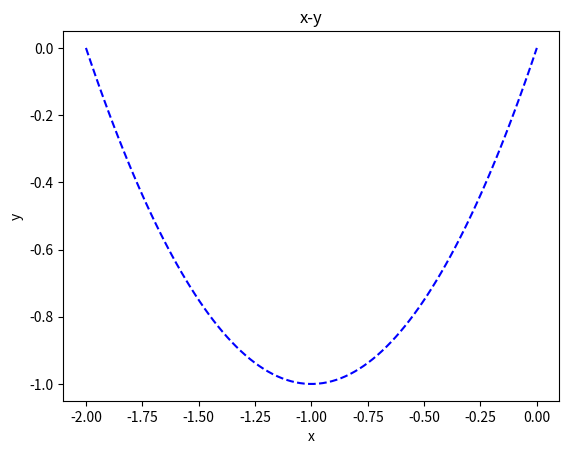

Reproduce this figure in Python. (Note: this script raises an exception after producing the figure.)
import numpy as np 
import matplotlib.pyplot as plt

tmesh1 = np.linspace(-2, 0, 100)
tmesh2 = np.linspace(0, 2, 100)

s1 = (tmesh1+1)**2 -1 
s2 = 1- (tmesh2-1)**2
plt.xlabel('x')
plt.ylabel('y')
plt.title('x-y')
plt.plot(tmesh1, s1, 'b--')
plt.hold(True)
plt.plot(tmesh2, s2, 'r--')
plt.show()